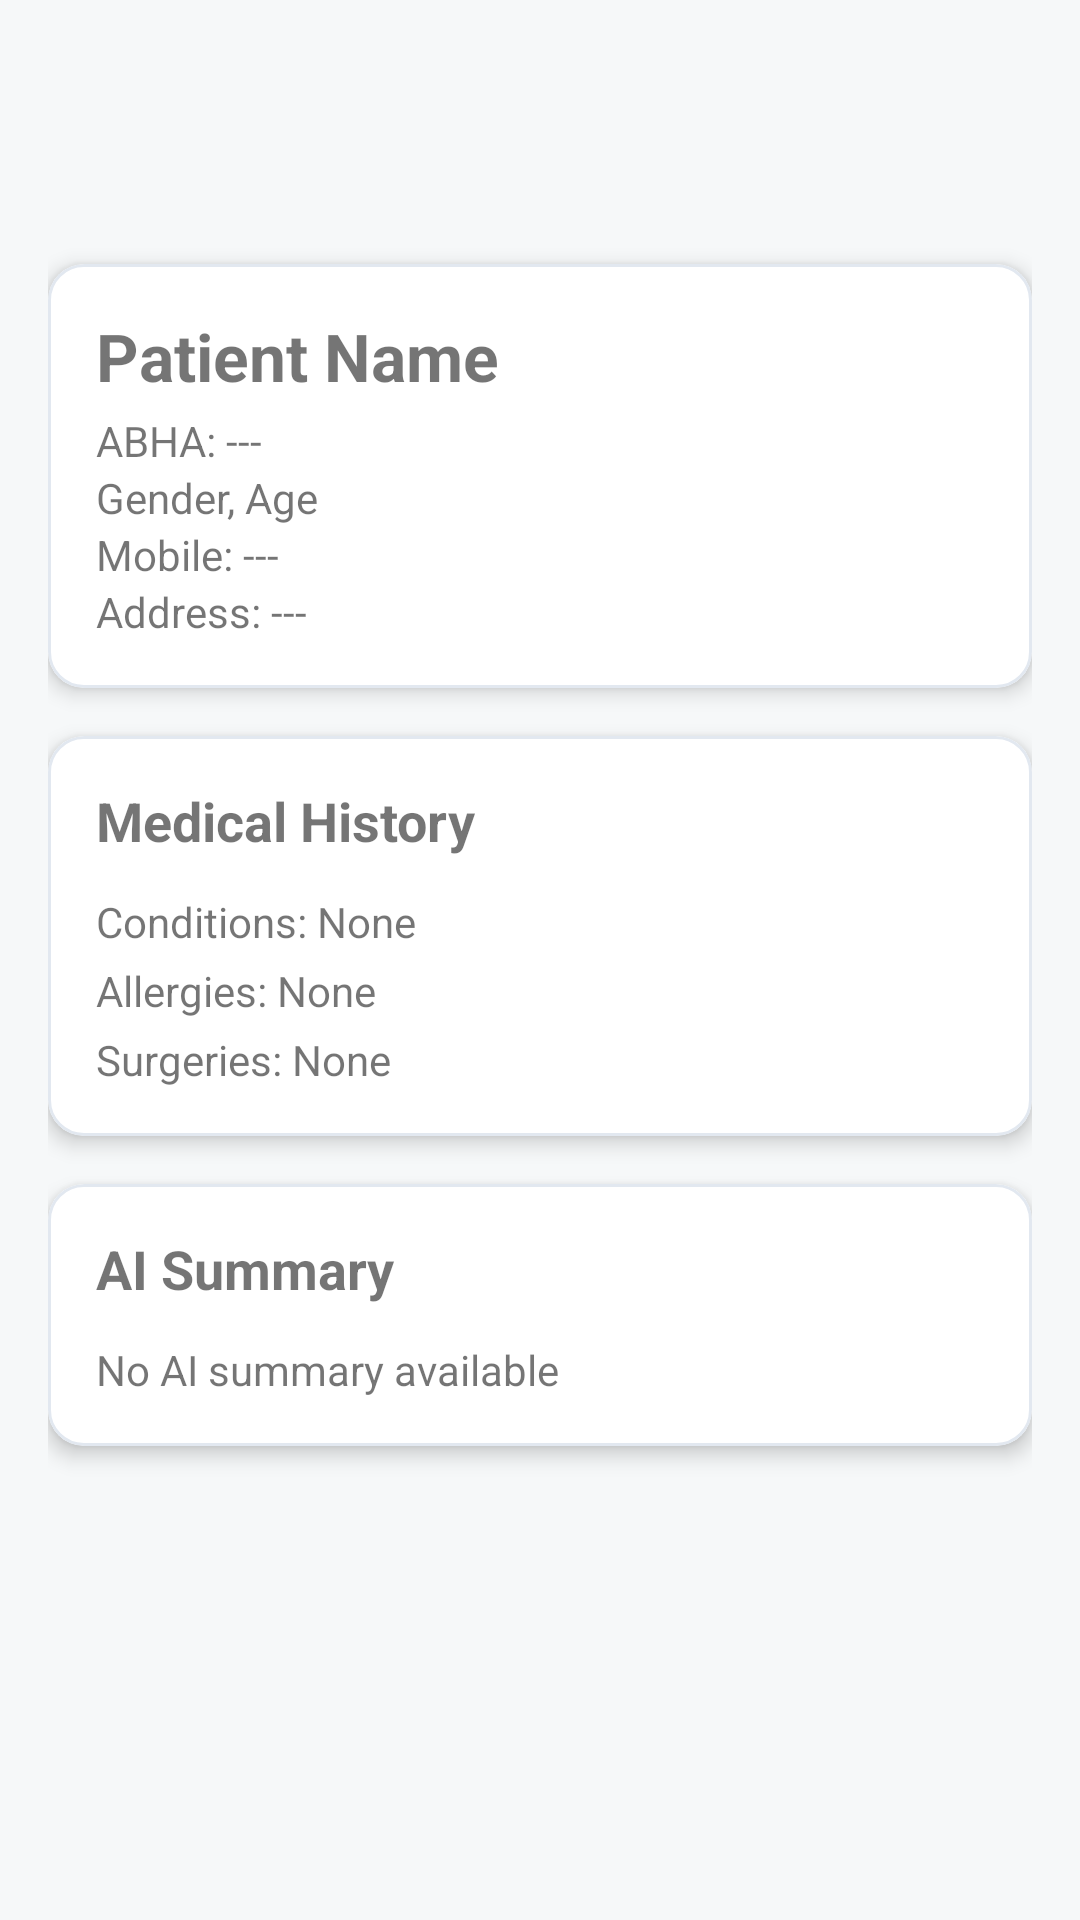

Layout XML and referenced resources for this Android screen:
<!-- AndroidManifest.xml: application theme Theme.DoctorApp -->
<!-- res/layout/activity_patient_detail.xml -->
<?xml version="1.0" encoding="utf-8"?>
<ScrollView xmlns:android="http://schemas.android.com/apk/res/android"
    xmlns:app="http://schemas.android.com/apk/res-auto"
    android:layout_width="match_parent"
    android:layout_height="match_parent"
    android:background="@color/gray_50"
    android:fillViewport="true">

    <LinearLayout
        android:layout_width="match_parent"
        android:layout_height="wrap_content"
        android:orientation="vertical"
        android:padding="16dp">

        <androidx.appcompat.widget.Toolbar
            android:id="@+id/toolbar"
            android:layout_width="match_parent"
            android:layout_height="?attr/actionBarSize"
            android:background="@color/primary"
            android:theme="@style/ThemeOverlay.AppCompat.Dark.ActionBar"/>

        <com.google.android.material.card.MaterialCardView
            android:layout_width="match_parent"
            android:layout_height="wrap_content"
            android:layout_marginTop="16dp"
            app:cardCornerRadius="12dp"
            app:cardElevation="4dp">

            <LinearLayout
                android:layout_width="match_parent"
                android:layout_height="wrap_content"
                android:orientation="vertical"
                android:padding="16dp">

                <TextView
                    android:id="@+id/tvPatientName"
                    android:layout_width="wrap_content"
                    android:layout_height="wrap_content"
                    android:text="Patient Name"
                    android:textSize="22sp"
                    android:textStyle="bold"
                    android:textColor="@color/gray_900"/>

                <TextView
                    android:id="@+id/tvAbhaId"
                    android:layout_width="wrap_content"
                    android:layout_height="wrap_content"
                    android:text="ABHA: ---"
                    android:textSize="14sp"
                    android:textColor="@color/gray_600"
                    android:layout_marginTop="4dp"/>

                <TextView
                    android:id="@+id/tvGenderAge"
                    android:layout_width="wrap_content"
                    android:layout_height="wrap_content"
                    android:text="Gender, Age"
                    android:textSize="14sp"
                    android:textColor="@color/gray_600"/>

                <TextView
                    android:id="@+id/tvMobile"
                    android:layout_width="wrap_content"
                    android:layout_height="wrap_content"
                    android:text="Mobile: ---"
                    android:textSize="14sp"
                    android:textColor="@color/gray_600"/>

                <TextView
                    android:id="@+id/tvAddress"
                    android:layout_width="wrap_content"
                    android:layout_height="wrap_content"
                    android:text="Address: ---"
                    android:textSize="14sp"
                    android:textColor="@color/gray_600"/>

            </LinearLayout>
        </com.google.android.material.card.MaterialCardView>

        <com.google.android.material.card.MaterialCardView
            android:layout_width="match_parent"
            android:layout_height="wrap_content"
            android:layout_marginTop="16dp"
            app:cardCornerRadius="12dp"
            app:cardElevation="4dp">

            <LinearLayout
                android:layout_width="match_parent"
                android:layout_height="wrap_content"
                android:orientation="vertical"
                android:padding="16dp">

                <TextView
                    android:layout_width="wrap_content"
                    android:layout_height="wrap_content"
                    android:text="Medical History"
                    android:textSize="18sp"
                    android:textStyle="bold"
                    android:textColor="@color/gray_900"
                    android:layout_marginBottom="12dp"/>

                <TextView
                    android:id="@+id/tvConditions"
                    android:layout_width="wrap_content"
                    android:layout_height="wrap_content"
                    android:text="Conditions: None"
                    android:textSize="14sp"
                    android:textColor="@color/gray_600"/>

                <TextView
                    android:id="@+id/tvAllergies"
                    android:layout_width="wrap_content"
                    android:layout_height="wrap_content"
                    android:text="Allergies: None"
                    android:textSize="14sp"
                    android:textColor="@color/gray_600"
                    android:layout_marginTop="4dp"/>

                <TextView
                    android:id="@+id/tvSurgeries"
                    android:layout_width="wrap_content"
                    android:layout_height="wrap_content"
                    android:text="Surgeries: None"
                    android:textSize="14sp"
                    android:textColor="@color/gray_600"
                    android:layout_marginTop="4dp"/>

            </LinearLayout>
        </com.google.android.material.card.MaterialCardView>

        <com.google.android.material.card.MaterialCardView
            android:layout_width="match_parent"
            android:layout_height="wrap_content"
            android:layout_marginTop="16dp"
            app:cardCornerRadius="12dp"
            app:cardElevation="4dp">

            <LinearLayout
                android:layout_width="match_parent"
                android:layout_height="wrap_content"
                android:orientation="vertical"
                android:padding="16dp">

                <TextView
                    android:layout_width="wrap_content"
                    android:layout_height="wrap_content"
                    android:text="AI Summary"
                    android:textSize="18sp"
                    android:textStyle="bold"
                    android:textColor="@color/gray_900"
                    android:layout_marginBottom="12dp"/>

                <TextView
                    android:id="@+id/tvAISummary"
                    android:layout_width="wrap_content"
                    android:layout_height="wrap_content"
                    android:text="No AI summary available"
                    android:textSize="14sp"
                    android:textColor="@color/gray_600"/>

            </LinearLayout>
        </com.google.android.material.card.MaterialCardView>

        <ProgressBar
            android:id="@+id/progressBar"
            android:layout_width="wrap_content"
            android:layout_height="wrap_content"
            android:layout_gravity="center"
            android:layout_marginTop="24dp"
            android:visibility="gone"/>

    </LinearLayout>
</ScrollView>
<!-- resources referenced by this layout -->
<resources>
  <style name="Theme.DoctorApp" parent="Theme.MaterialComponents.Light.NoActionBar">
          <item name="colorPrimary">@color/brand_600</item>
          <item name="colorPrimaryVariant">@color/brand_800</item>
          <item name="colorOnPrimary">@color/white</item>
          <item name="colorSecondary">@color/brand_500</item>
          <item name="colorSecondaryVariant">@color/brand_700</item>
          <item name="colorOnSecondary">@color/white</item>
          <item name="colorSurface">@color/surface</item>
          <item name="colorOnSurface">@color/ink_900</item>
          <item name="colorError">@color/danger</item>
          <item name="android:colorBackground">@color/background</item>
          <item name="android:windowBackground">@color/background</item>
          <item name="android:statusBarColor">@color/brand_800</item>
          <item name="android:navigationBarColor">@color/surface</item>
          <item name="android:windowLightNavigationBar" tools:targetApi="27">true</item>
          <item name="materialCardViewStyle">@style/Widget.DoctorApp.Card</item>
      </style>
  <color name="brand_600">#155E63</color>
  <color name="brand_800">#0E3A40</color>
  <color name="white">#FFFFFFFF</color>
  <color name="brand_500">#1B7A80</color>
  <color name="brand_700">#12474F</color>
  <color name="surface">#FFFFFF</color>
  <color name="ink_900">#0F172A</color>
  <color name="danger">#C62828</color>
  <color name="background">#F6F8F9</color>
  <style name="Widget.DoctorApp.Card" parent="Widget.MaterialComponents.CardView">
          <item name="cardCornerRadius">16dp</item>
          <item name="cardElevation">0dp</item>
          <item name="strokeColor">@color/ink_200</item>
          <item name="strokeWidth">1dp</item>
          <item name="cardBackgroundColor">@color/surface</item>
      </style>
  <color name="ink_200">#E2E8F0</color>
</resources>
